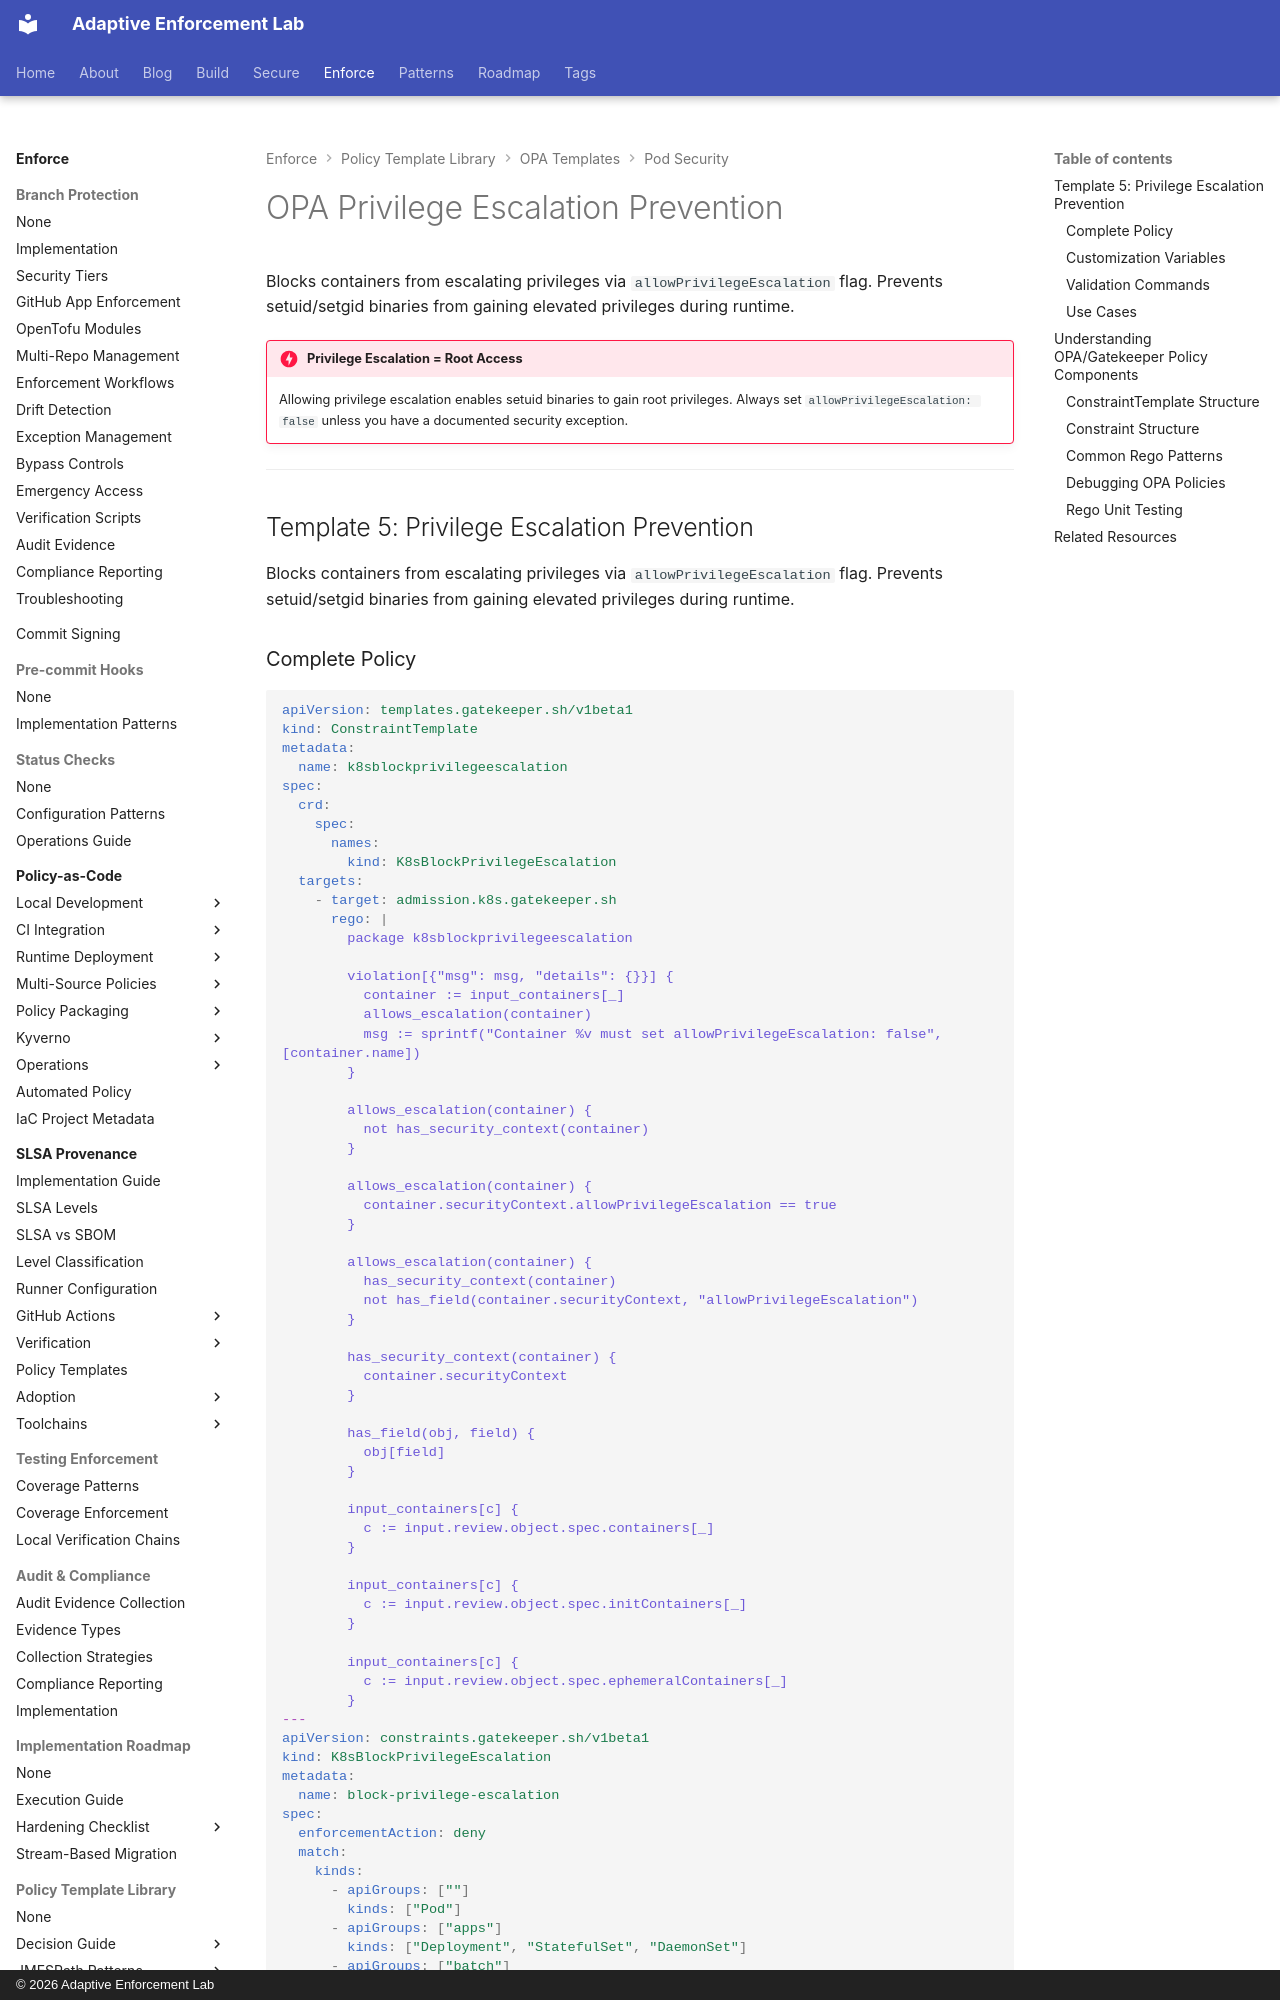

repository: adaptive-enforcement-lab/adaptive-enforcement-lab-com · page: enforce/policy-as-code/template-library/opa/pod-security/escalation/index.html · generator: mkdocs · copyright: © 2026 Adaptive Enforcement Lab

---
title: OPA Privilege Escalation Prevention
description: >-
  OPA Gatekeeper privilege escalation prevention. Block allowPrivilegeEscalation to prevent setuid/setgid attacks with complete Rego implementation and debugging guide.
tags:
  - opa
  - gatekeeper
  - privilege-escalation
  - pod-security
  - kubernetes
  - templates
provenance: human
---
# OPA Privilege Escalation Prevention

Blocks containers from escalating privileges via `allowPrivilegeEscalation` flag. Prevents setuid/setgid binaries from gaining elevated privileges during runtime.

!!! danger "Privilege Escalation = Root Access"
    Allowing privilege escalation enables setuid binaries to gain root privileges. Always set `allowPrivilegeEscalation: false` unless you have a documented security exception.

---

## Template 5: Privilege Escalation Prevention

Blocks containers from escalating privileges via `allowPrivilegeEscalation` flag. Prevents setuid/setgid binaries from gaining elevated privileges during runtime.
